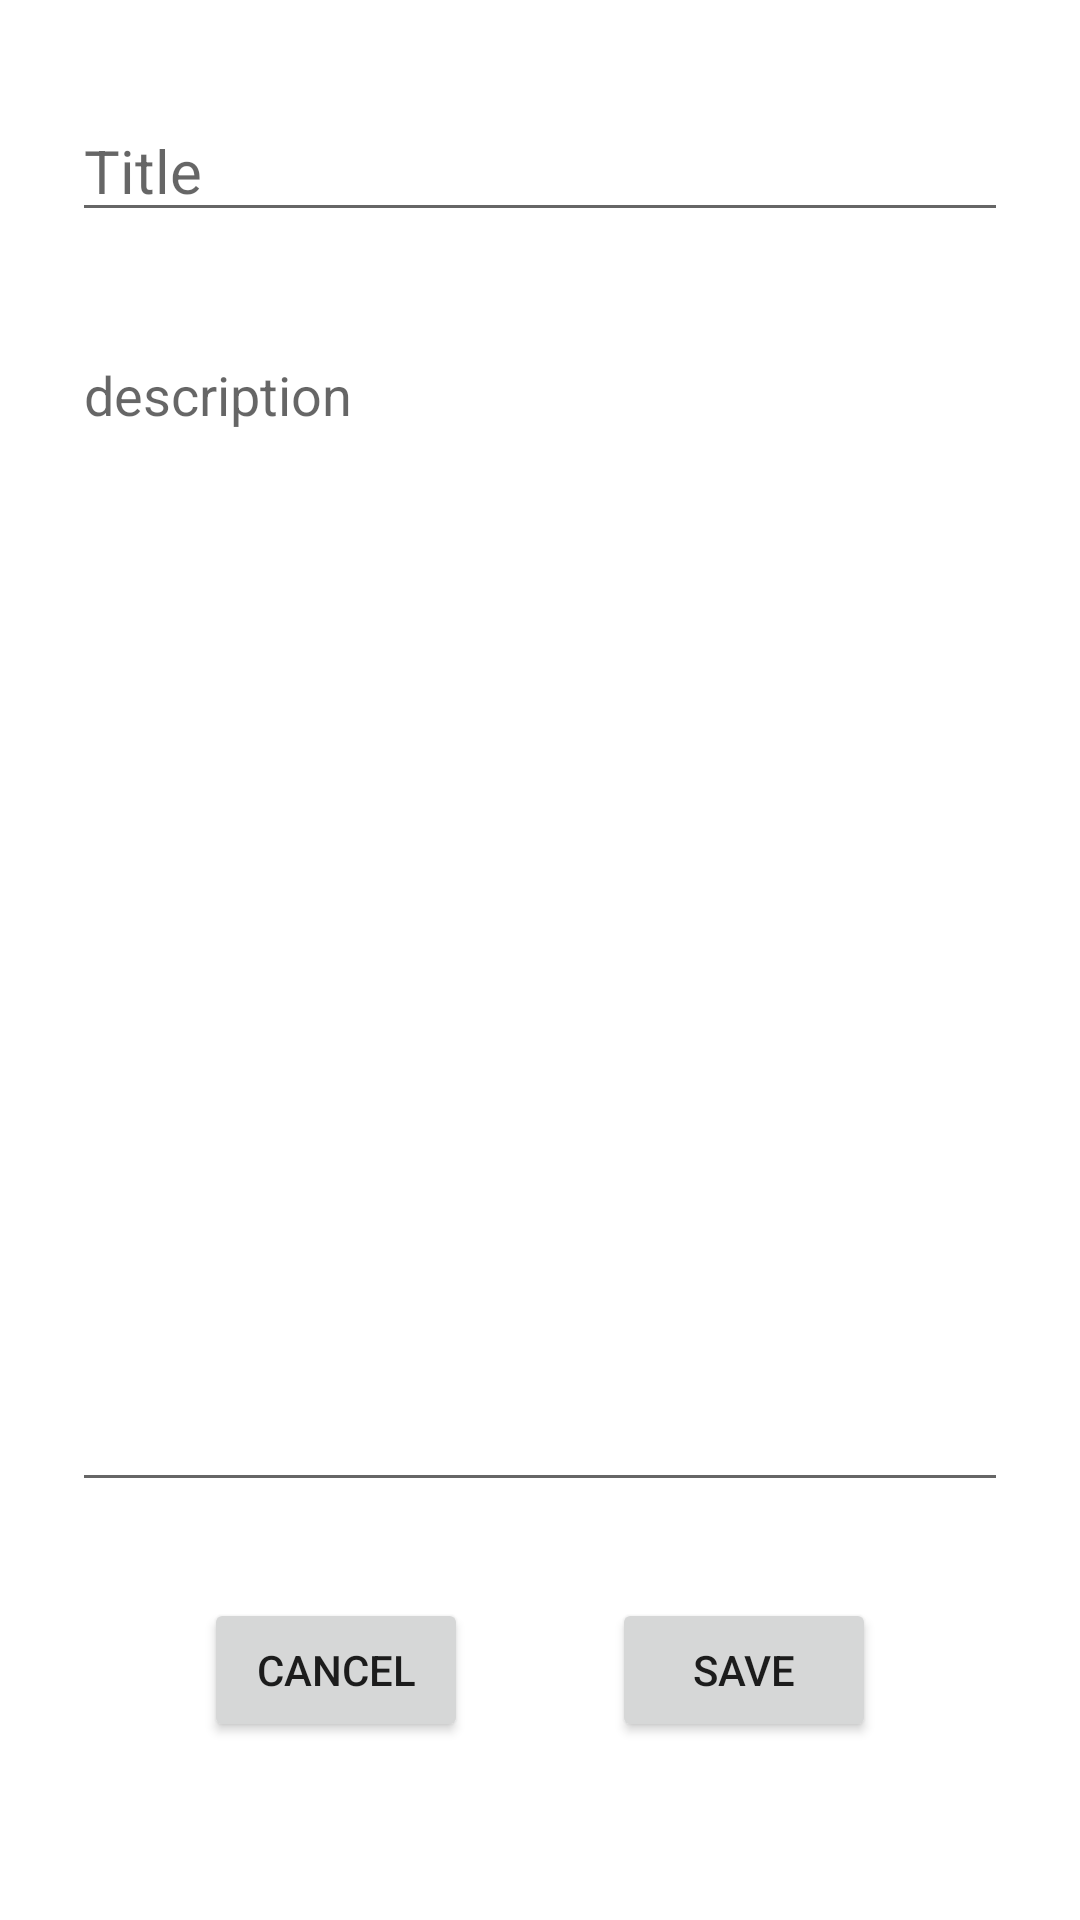

Layout XML and referenced resources for this Android screen:
<!-- AndroidManifest.xml: application theme AppTheme.NoActionBar -->
<!-- res/layout/fragment_note_edit.xml -->
<?xml version="1.0" encoding="utf-8"?>
<androidx.constraintlayout.widget.ConstraintLayout xmlns:android="http://schemas.android.com/apk/res/android"
    xmlns:app="http://schemas.android.com/apk/res-auto"
    xmlns:tools="http://schemas.android.com/tools"
    android:id="@+id/frameLayout"
    android:layout_width="match_parent"
    android:layout_height="match_parent"
    tools:context=".fragments.NoteEdit">

    <EditText
        android:id="@+id/editText"
        android:layout_width="0dp"
        android:layout_height="wrap_content"
        android:layout_marginStart="24dp"
        android:layout_marginEnd="24dp"
        android:ems="10"
        android:hint="Title"
        android:inputType="textPersonName"
        android:textSize="@dimen/heading"
        app:layout_constraintBottom_toBottomOf="parent"
        app:layout_constraintEnd_toEndOf="parent"
        app:layout_constraintHorizontal_bias="0.0"
        app:layout_constraintStart_toStartOf="parent"
        app:layout_constraintTop_toTopOf="parent"
        app:layout_constraintVertical_bias="0.056" />

    <EditText
        android:id="@+id/editText2"
        android:layout_width="0dp"
        android:layout_height="0dp"
        android:layout_marginStart="24dp"
        android:layout_marginTop="32dp"
        android:layout_marginEnd="24dp"
        android:layout_marginBottom="32dp"
        android:ems="10"
        android:gravity="top"
        android:hint="description"
        android:inputType="textMultiLine"
        android:singleLine="false"
        android:textSize="@dimen/sub_heading"
        app:layout_constraintBottom_toTopOf="@+id/button"
        app:layout_constraintEnd_toEndOf="parent"
        app:layout_constraintStart_toStartOf="parent"
        app:layout_constraintTop_toBottomOf="@+id/editText" />

    <Button
        android:id="@+id/button"
        android:layout_width="wrap_content"
        android:layout_height="wrap_content"
        android:text="cancel"
        app:layout_constraintBottom_toBottomOf="parent"
        app:layout_constraintEnd_toEndOf="parent"
        app:layout_constraintHorizontal_bias="0.25"
        app:layout_constraintStart_toStartOf="parent"
        app:layout_constraintTop_toTopOf="parent"
        app:layout_constraintVertical_bias="0.9" />

    <Button
        android:id="@+id/button2"
        android:layout_width="wrap_content"
        android:layout_height="wrap_content"
        android:text="Save"
        app:layout_constraintBottom_toBottomOf="parent"
        app:layout_constraintEnd_toEndOf="parent"
        app:layout_constraintHorizontal_bias="0.75"
        app:layout_constraintStart_toStartOf="parent"
        app:layout_constraintTop_toTopOf="parent"
        app:layout_constraintVertical_bias="0.9" />
</androidx.constraintlayout.widget.ConstraintLayout>
<!-- resources referenced by this layout -->
<resources>
  <dimen name="heading">20dp</dimen>
  <dimen name="sub_heading">18sp</dimen>
  <style name="AppTheme.NoActionBar">
          <item name="windowActionBar">false</item>
          <item name="windowNoTitle">true</item>
      </style>
</resources>
